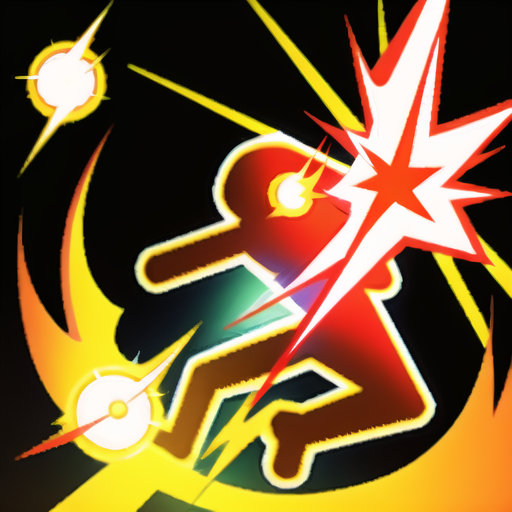
Generation parameters embedded in this image by AUTOMATIC1111 Stable Diffusion web UI or a fork of it (Forge, ...) (PNG 'parameters' text chunk):
glowing,person with outline,assassin, (hold assassin black knife:0.1), ( throw flash bomb:1.3), masterpiece, best quality,
Negative prompt: extra weapon, NSFW,(worst quality:2),(low quality:2),(normal quality:2),lowres,
normal quality,((monochrome)),((grayscale)),skin spots,acnes,
skin blemishes,age spot,(ugly:1.331),(duplicate:1.331),
(morbid:1.21),(mutilated:1.21),(tranny:1.331),mutated hands,
(poorly drawn hands:1.5),blurry,(bad anatomy:1.21),(bad
proportions:1.331),extra limbs,(disfigured:1.331),(missing
arms:1.331),(extra legs:1.331),(fused fingers:1.61051),(too
many fingers:1.61051),(unclear eyes:1.331),lowers,bad hands,
missing fingers,extra digit,bad hands,missing fingers,(((extra
arms and legs))),
Steps: 20, Sampler: DPM++ SDE, CFG scale: 7, Seed: 399407998, Size: 512x512, Model hash: 9d451bd37a, Model: 2D Game Icon Skill Equipment_V2.0, Clip skip: 2, AddNet Enabled: True, AddNet Module 1: LoRA, AddNet Model 1: StickMan(bd06e3b76ef2), AddNet Weight A 1: 0.7, AddNet Weight B 1: 0.7, AddNet Module 2: LoRA, AddNet Model 2: GameIcon_Skill_V2(ca8be7b8a70c), AddNet Weight A 2: 0.85, AddNet Weight B 2: 0.85, Version: v1.3.2